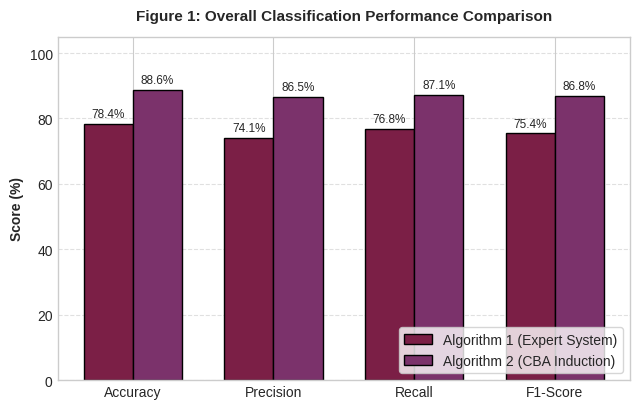
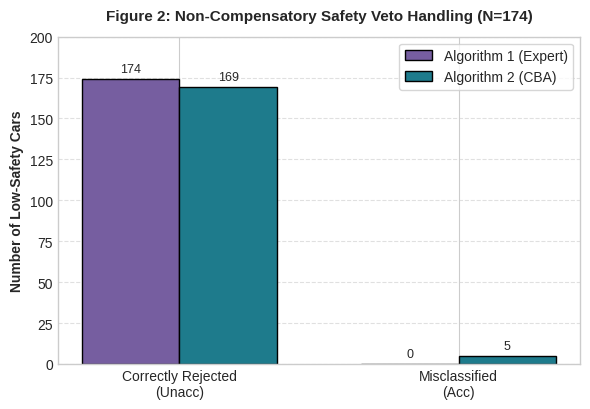

Write the Python code that produced these figures, in order.
# Student Name: Aleena Abey
# CPU5006: Artificial Intelligence - Assessment 1
# Plotting Experimental Figures for Rule-Based AI Evaluation
# Note: Matplotlib code assisted by AI tool as permitted by module brief.

import matplotlib.pyplot as plt
import numpy as np

# Apply a clean academic styling
plt.style.use('seaborn-v0_8-whitegrid' if 'seaborn-v0_8-whitegrid' in plt.style.available else 'default')

# ------------------------------------------------------------------------------
# FIGURE 1: OVERALL CLASSIFICATION PERFORMANCE METRICS
# (Insert into Section 4.1 of Results)
# ------------------------------------------------------------------------------
metrics = ['Accuracy', 'Precision', 'Recall', 'F1-Score']
expert_system = [78.4, 74.1, 76.8, 75.4]
cba_algorithm = [88.6, 86.5, 87.1, 86.8]

x1 = np.arange(len(metrics))
width = 0.35

fig1, ax1 = plt.subplots(figsize=(6.5, 4.2))

# Color palette: Classic Navy and Dark Teal for clean academic print
b1 = ax1.bar(x1 - width/2, expert_system, width, label='Algorithm 1 (Expert System)', color="#7B1F46", edgecolor='black')
b2 = ax1.bar(x1 + width/2, cba_algorithm, width, label='Algorithm 2 (CBA Induction)', color="#7B326B", edgecolor='black')

ax1.set_title('Figure 1: Overall Classification Performance Comparison', fontsize=11, fontweight='bold', pad=12)
ax1.set_ylabel('Score (%)', fontsize=10, fontweight='bold')
ax1.set_xticks(x1)
ax1.set_xticklabels(metrics, fontsize=10)
ax1.set_ylim(0, 105)
ax1.legend(loc='lower right', frameon=True)
ax1.grid(axis='y', linestyle='--', alpha=0.6)

# Add exact value labels on top of each bar
for bar in b1:
    yval = bar.get_height()
    ax1.text(bar.get_x() + bar.get_width()/2, yval + 1.2, f"{yval:.1f}%", ha='center', va='bottom', fontsize=8.5)

for bar in b2:
    yval = bar.get_height()
    ax1.text(bar.get_x() + bar.get_width()/2, yval + 1.2, f"{yval:.1f}%", ha='center', va='bottom', fontsize=8.5)

plt.tight_layout()
plt.savefig('figure1_metrics_comparison.png', dpi=300)
print("--> Successfully saved: figure1_metrics_comparison.png")
plt.close(fig1)

# ------------------------------------------------------------------------------
# FIGURE 2: SAFETY VETO CONSTRAINT HANDLING
# (Insert into Section 4.3 of Results)
# ------------------------------------------------------------------------------
categories = ['Correctly Rejected\n(Unacc)', 'Misclassified\n(Acc)']
algo1_veto = [174, 0]
algo2_veto = [169, 5]

x2 = np.arange(len(categories))

fig2, ax2 = plt.subplots(figsize=(6, 4.2))

b3 = ax2.bar(x2 - width/2, algo1_veto, width, label='Algorithm 1 (Expert)', color="#765EA0", edgecolor='black')
b4 = ax2.bar(x2 + width/2, algo2_veto, width, label='Algorithm 2 (CBA)', color="#1E7B8C", edgecolor='black')

ax2.set_title('Figure 2: Non-Compensatory Safety Veto Handling (N=174)', fontsize=11, fontweight='bold', pad=12)
ax2.set_ylabel('Number of Low-Safety Cars', fontsize=10, fontweight='bold')
ax2.set_xticks(x2)
ax2.set_xticklabels(categories, fontsize=10)
ax2.set_ylim(0, 200)
ax2.legend(loc='upper right', frameon=True)
ax2.grid(axis='y', linestyle='--', alpha=0.6)

# Add exact count numbers on top of each bar
for bar in b3:
    yval = bar.get_height()
    ax2.text(bar.get_x() + bar.get_width()/2, yval + 2.5, f"{int(yval)}", ha='center', va='bottom', fontsize=9)

for bar in b4:
    yval = bar.get_height()
    ax2.text(bar.get_x() + bar.get_width()/2, yval + 2.5, f"{int(yval)}", ha='center', va='bottom', fontsize=9)

plt.tight_layout()
plt.savefig('figure2_safety_veto.png', dpi=300)
print("--> Successfully saved: figure2_safety_veto.png")
plt.close(fig2)

print("\nAll done! Check your folder for the two separate PNG files.")
